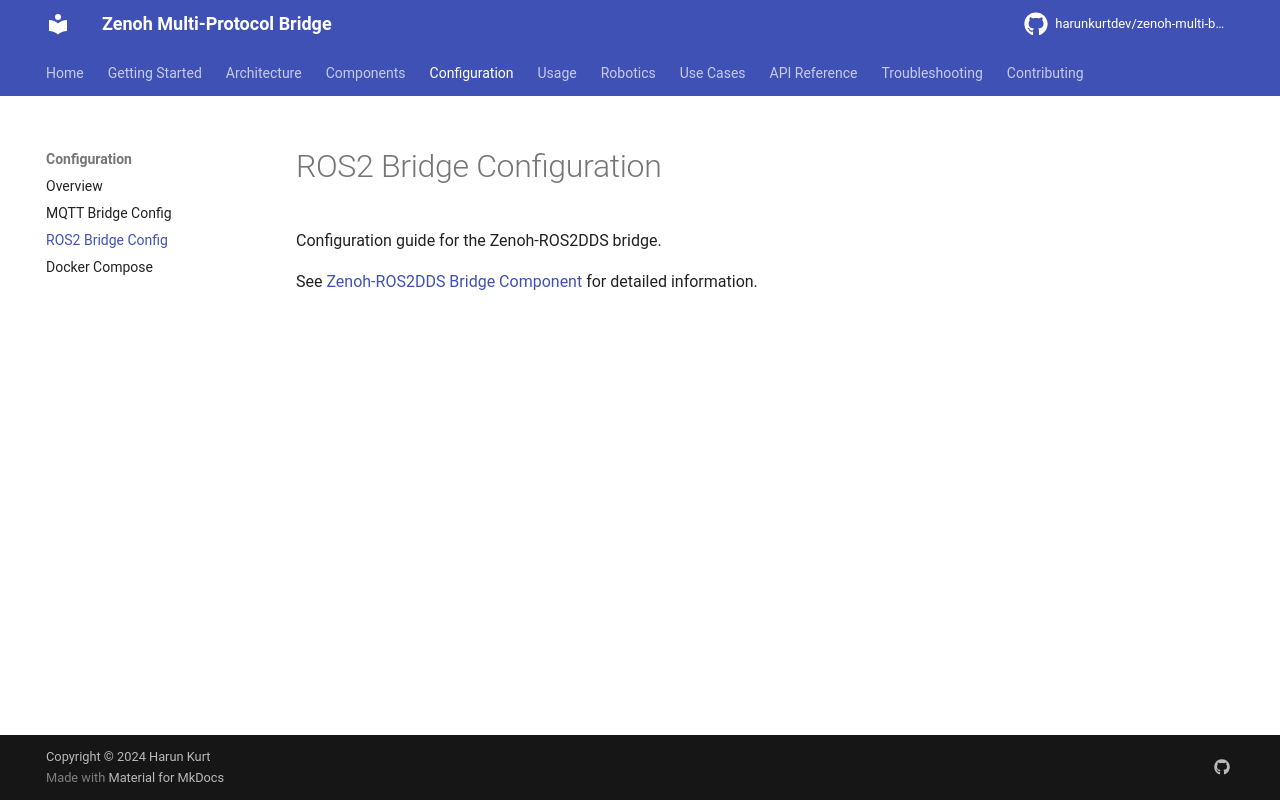

repository: harunkurtdev/zenoh-multi-bridge · page: configuration/ros2-bridge/index.html · generator: mkdocs

# ROS2 Bridge Configuration

Configuration guide for the Zenoh-ROS2DDS bridge.

See [Zenoh-ROS2DDS Bridge Component](../components/zenoh-ros2dds-bridge.md) for detailed information.
